Run: headless pygame with SDL's dummy video driver; simulated clock (each Clock.tick advances the game by its frame time, no real sleeping); random seed 0; keys injected as events and as key.get_pressed() state; no mouse input.
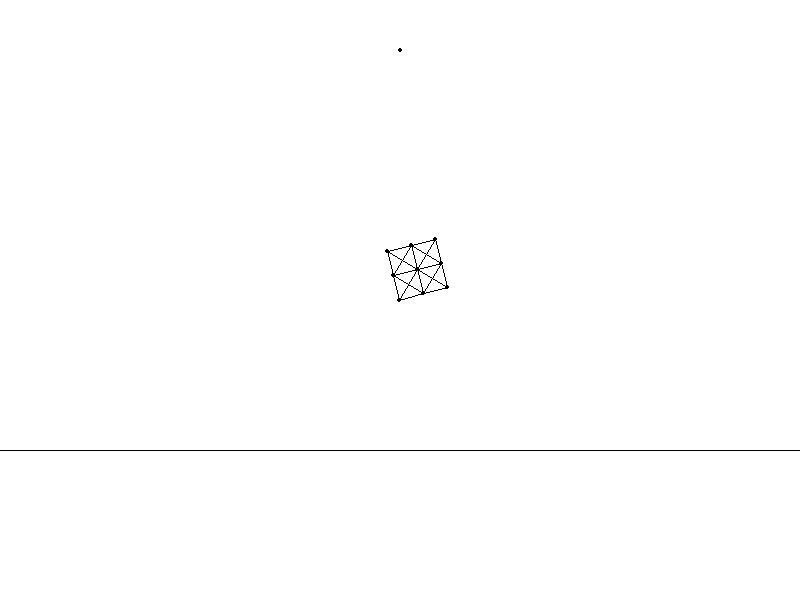
Frame 1 of 4 · flips 1–60 · no input
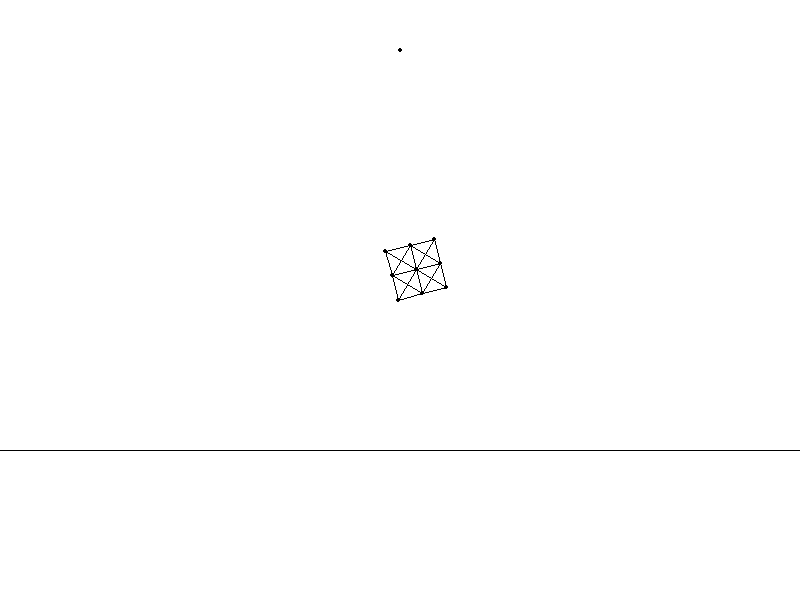
Frame 2 of 4 · flips 61–180 · tapped SPACE, RETURN · held RIGHT (→), D
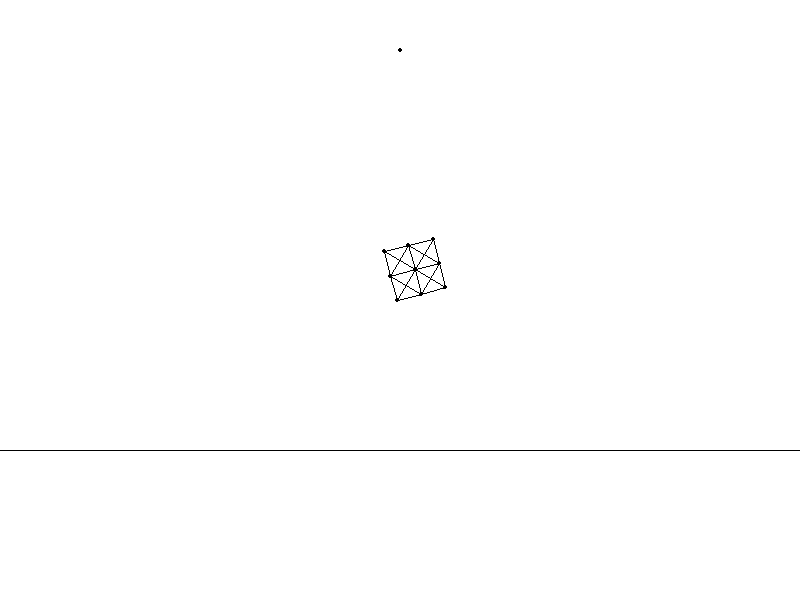
Frame 3 of 4 · flips 181–300 · held DOWN (↓), S
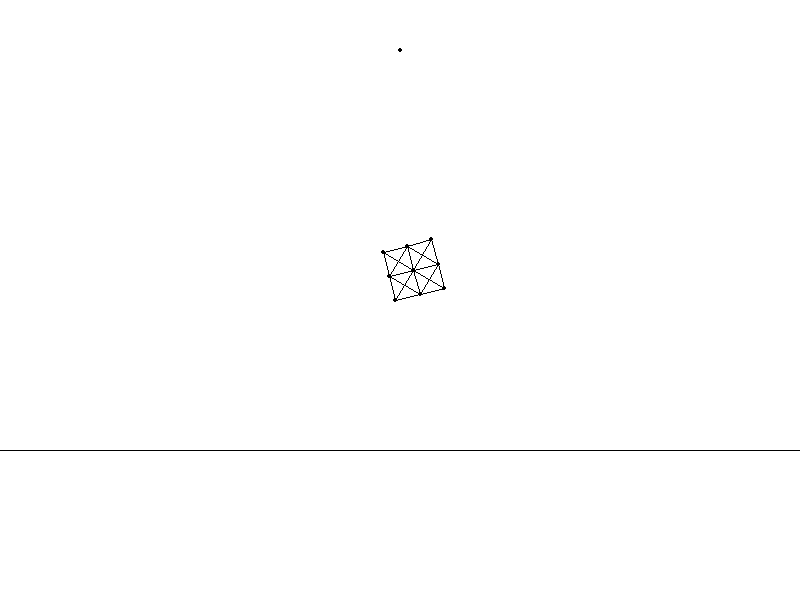
Frame 4 of 4 · flips 301–420 · held LEFT (←), A, UP (↑), W

The pygame program that drew these frames:

import pygame
from math import *
import time

WIDTH,HEIGHT = 800,600
WIN = pygame.display.set_mode((WIDTH,HEIGHT))

pygame.display.set_caption("Softbody")

black = (0,0,0)
blue = (50,50,255)
white = (255,255,255)
grey = (30,30,30)

linew = 2
scale = 25

FPS = 1500

g = 2
floorheight = -6
damp = .997 #
size = 10
ct = 0
r = 0.00002 # constant for time change
start = time.time()

m = 1
k = 20 # spring constant  = stretch

def add(A,B):
    return (A[0]+B[0],A[1]+B[1])

def sub(A,B):
    return (A[0]-B[0],A[1]-B[1])

def mult(A,a):
    return (A[0]*a,A[1]*a)

def norm(A):
    return sqrt(A[0]**2+A[1]**2) 

def shift(A):
    return (scale*A[0]+WIDTH/2,-scale*A[1]+HEIGHT/2)

def dist(A,B):
    return sqrt(norm(sub(A,B)))

def rotate(A,a):
    return (A[0]*cos(a)-A[1]*sin(a),A[0]*sin(a)+A[1]*cos(a))


class SoftBody():

    def __init__(self):
        self.nodes = {}
        self.connections = {}
        self.graph = {}
    
    def add(self,nodes):
        for node in nodes:
            self.nodes[node.id] = node

    def connect(self,x,y,k = k):
        self.connections[(x,y)] = (dist(self.nodes[x].p0,self.nodes[y].p0),k)
        if x not in self.graph:
            self.graph[x] = []
        if y not in self.graph:
            self.graph[y] = []
        self.graph[x].append(y)
        self.graph[y].append(x)

    def update(self):
        accel = {id:[0,-g] for id in self.nodes}
        for conn in self.connections:
            conndata = self.connections[conn]
            X,Y = self.nodes[conn[0]],self.nodes[conn[1]]
            x,y = conn[0],conn[1]
            D,d,k = dist(X.p,Y.p),conndata[0],conndata[1]
            dcon = 1-d/D # constant used

            xacc = k * dcon * (X.p[0]-Y.p[0])
            accel[x][0] += -xacc/X.m
            accel[y][0] += xacc/Y.m

            yacc = k * dcon * (X.p[1]-Y.p[1])
            accel[x][1] += -yacc/X.m 
            accel[y][1] += yacc/Y.m
        
        for id in self.nodes:
            node = self.nodes[id]
            node.update(accel[id])
            if node.p[1]<floorheight:
                node.p = (node.p[0],2*floorheight-node.p[1])
                node.v = (node.v[0],node.v[1]*-.5)

    def draw(self):

        for id in self.nodes:                
            self.nodes[id].draw()

        for conn in self.connections: #change to lines with only some visible at some point
            pygame.draw.line(WIN,black,shift(self.nodes[conn[0]].p),shift(self.nodes[conn[1]].p),1)


class Node():

    def __init__(self,id:int,p,static=False,v=(0,0),m=m,vis=True):
        self.id = id
        self.p0 = p
        self.p = p
        self.v = v
        self.m = m
        self.vis = vis
        self.static = static
    
    def __str__(self):
        return f"Node {self.id}"
    
    def draw(self):
        if self.vis:
            pygame.draw.circle(WIN,black,shift(self.p),2)
    
    def update(self,a):
        if not self.static:
            self.p,self.v = add(self.p,mult(self.v,r*damp)),add(self.v,mult(a,r*damp))

def erase_window():
    WIN.fill(white)

def draw_window():
    pygame.draw.line(WIN,black,shift((-20,floorheight)),shift((20,floorheight)))
    pygame.display.update()


sb = SoftBody()
def initialize():
    nodes = []
    n = 3
    a=.25
    for i in range(n):
        for j in range(n):
            nodes.append(Node(n*i+j,rotate((i*1,j*1),a),v=(-1,0)))
    sb.add(nodes)
    sb.add([Node(-1,(0,10),1)])

    for i in range(n):
        for j in range(n-1):
            sb.connect(n*i+j,n*i+j+1,1000)
            sb.connect(n*j+i,n*j+i+n,1000)
    
    for i in range(n-1):
        for j in range(n-1):
            sb.connect(i*n+j,i*n+j+n+1,60)
            sb.connect(i*n+j+1,i*n+j+n,60)

    #sb.connect(-1,n-1,400)
            

def main():
    
    initialize()
    run = True
    ct=0
    while run:
        ct+=1
        
        for event in pygame.event.get():

            if event.type == pygame.QUIT:
                run = False
        erase_window()
        sb.update()
        sb.draw()
        if ct%20==0:
            draw_window()

    pygame.quit()
    

if __name__ == "__main__":
    main()
